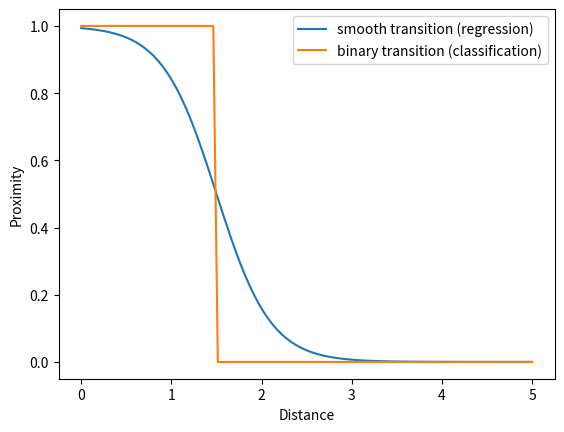

Recreate this plot in Python.
from typing import Tuple, Iterable, Union

import numpy as np
from scipy.special._ufuncs import expit
from scipy import signal


class Stateful_Linear_Filter:
    """A linear filter wrapper for Numpy suitable to process samples one at a time.
    Closely mimics how a real signal processor would work with the data (i.e. not as array but as sequence of floats).
    """
    def __init__(self, b: np.ndarray, a: np.ndarray):
        """
        Initialize with output of filter design (b and a arrays)
        """
        self.b = b
        self.a = a
        self._state = signal.lfilter_zi(self.b, self.a)

    def __call__(self, x: float) -> float:
        """
        Actually filter the data
        :param x: value to be filtered next (only one!)
        :return: current output of the filter
        """
        x, self._state = signal.lfilter(self.b, self.a, [x], zi=self._state)
        return x[0]


def ZOH_filter(data, actual_times, desired_times):
    """
    Crude zero-order hold filter for data.
    :param data:
    :param actual_times:
    :param desired_times:
    :return:
    """
    # print('sampling times', desired_times)
    idx = np.digitize(desired_times, actual_times) - 1
    # print('using indices', idx)
    return data[idx], idx


def symmetric_log(a: np.ndarray, base=np.e, linthresh=2, linscale=1.0):
    """
    Performs symmetric log operation on elements of a.
    :param a: input array (any shape)
    :param linthresh: linearization threshold near 0 to avoid singularity
    :param base: logarithm base
    :param linscale: linearization slope
    :return:
    """
    out = np.zeros_like(a)
    a = a.flat
    b = out.flat
    log_base = np.log(base)
    linscale_adj = (linscale / (1.0 - base ** -1))
    abs_a = np.abs(a)
    inside = abs_a <= linthresh
    outside = np.logical_not(inside)
    with np.errstate(divide="ignore", invalid="ignore"):
        b[outside] = np.sign(a[outside]) * linthresh * (linscale_adj + np.log(abs_a[outside] / linthresh) / log_base)
    b[inside] = a[inside] * linscale_adj
    return out


def linear_fit(x: np.ndarray, y: np.ndarray, mean=False) -> Tuple[float, float]:
    """
    Perform a linear least-squares fit for data given. Can give centered or normal fits.
    :param x: x positions of samples
    :param y: values of samples
    :param mean: if True, will report the center of each bin rather than arbitrary shift
    :return: slope angle, constant shift
    """
    A = np.vstack([x, np.ones_like(y)]).T
    a, c = np.linalg.lstsq(A, y, rcond=None)[0]
    if mean:
        c = np.mean(y)
    return a, c


def piecewise_linear_fit(x: np.ndarray, y: np.ndarray, pieces: int, mean=False) -> Iterable[Tuple[float, float]]:
    L = len(x)
    assert L % pieces == 0, 'data must divide into required number of pieces!'
    sl = L // pieces
    for p in np.arange(pieces) * sl:
        yield (p, p + sl), linear_fit(x[p:p + sl], y[p:p + sl], mean=mean)


def binary_transition_smooth(x, xthr, S=5.0):
    return 1 - expit(x / xthr * S - S)


if __name__ == "__main__":
    import numpy as np
    import matplotlib.pyplot as plt
    x = np.linspace(0, 5, 100)
    T = 1.5
    y = binary_transition_smooth(x,T, S=5.0)
    plt.plot(x, y, label='smooth transition (regression)')
    y = x < T
    plt.plot(x, y, label='binary transition (classification)')
    plt.xlabel('Distance')
    plt.ylabel('Proximity')
    plt.legend()
    plt.show()